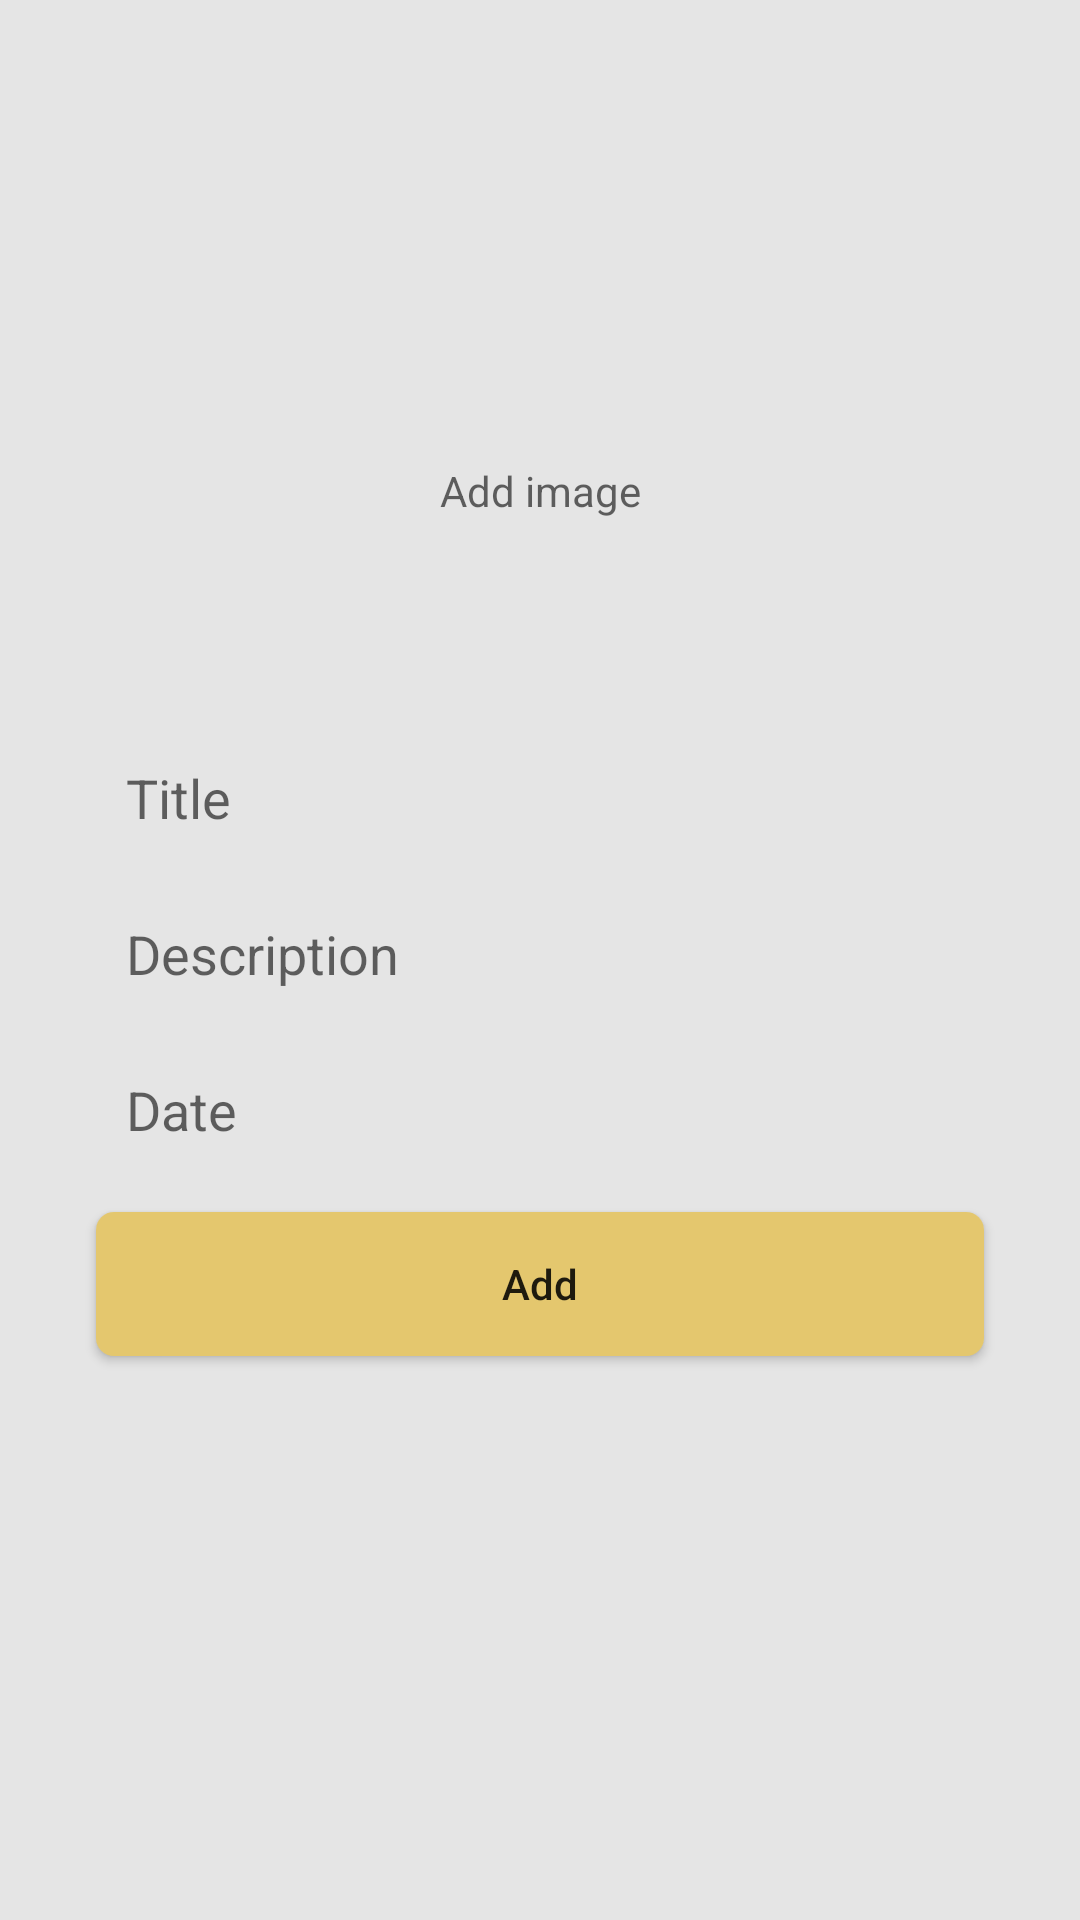

Produce the Android XML layout that renders to this screen, including the resource entries it uses.
<!-- AndroidManifest.xml: application theme Theme.Home2 -->
<!-- res/layout/fragment_add.xml -->
<?xml version="1.0" encoding="utf-8"?>
<androidx.constraintlayout.widget.ConstraintLayout xmlns:android="http://schemas.android.com/apk/res/android"
    xmlns:tools="http://schemas.android.com/tools"
    android:layout_width="match_parent"
    android:layout_height="match_parent"
    android:background="#e5e5e5"
    xmlns:app="http://schemas.android.com/apk/res-auto"
    tools:context=".AddFragment">

    <EditText
        android:padding="10dp"
        android:background="@drawable/bg_edit_text"
        android:id="@+id/desc_edit"
        android:layout_width="match_parent"
        android:layout_height="40dp"
        app:layout_constraintStart_toStartOf="parent"
        app:layout_constraintTop_toTopOf="parent"
        app:layout_constraintBottom_toBottomOf="parent"
        android:layout_marginHorizontal="32dp"
        android:hint="Description"
        android:importantForAutofill="no"
        android:inputType="text" />

    <EditText
        android:padding="10dp"
        android:background="@drawable/bg_edit_text"
        android:id="@+id/title_edit"
        android:layout_width="match_parent"
        android:layout_height="40dp"
        app:layout_constraintBottom_toTopOf="@id/desc_edit"
        android:layout_marginHorizontal="32dp"
        android:hint="Title"
        android:layout_marginVertical="12dp"
        android:importantForAutofill="no"
        android:inputType="text" />

    <EditText
        android:padding="10dp"
        android:background="@drawable/bg_edit_text"
        android:id="@+id/date_edit"
        android:layout_width="match_parent"
        android:layout_height="40dp"
        app:layout_constraintTop_toBottomOf="@id/desc_edit"
        android:layout_marginHorizontal="32dp"
        android:hint="Date"
        android:layout_marginVertical="12dp"
        android:importantForAutofill="no"
        android:inputType="text"
        tools:ignore="TextFields" />

    <Button
        android:background="@drawable/bg_rounded"
        android:id="@+id/btn_add"
        app:layout_constraintTop_toBottomOf="@id/date_edit"
        android:layout_width="match_parent"
        android:layout_marginHorizontal="32dp"
        android:layout_marginVertical="12dp"
        android:layout_height="wrap_content"
        android:text="Add"
        android:textAllCaps="false"/>

    <ImageView
        android:id="@+id/image_global"
        android:layout_width="match_parent"
        android:layout_height="0dp"
        android:layout_marginHorizontal="32dp"
        android:layout_marginTop="32dp"
        android:layout_marginBottom="12dp"
        android:background="@drawable/bg_edit_text"
        android:contentDescription="@string/text"
        app:layout_constraintBottom_toTopOf="@id/title_edit"
        app:layout_constraintTop_toTopOf="parent"
        app:layout_constraintVertical_bias="1.0"
        tools:layout_editor_absoluteX="16dp" />

    <ImageView
        android:id="@+id/icon_for_image"
        android:layout_width="40dp"
        android:layout_height="40dp"
        android:layout_marginTop="32dp"
        app:layout_constraintEnd_toEndOf="parent"
        app:layout_constraintStart_toStartOf="parent"
        android:layout_marginBottom="12dp"
        android:background="@drawable/image"
        android:contentDescription="@string/text"
        app:layout_constraintBottom_toTopOf="@id/title_edit"
        app:layout_constraintTop_toTopOf="parent"
        tools:layout_editor_absoluteX="180dp"
        tools:ignore="MissingConstraints" />

    <TextView
        android:id="@+id/txt"
        android:gravity="center"
        app:layout_constraintTop_toBottomOf="@id/icon_for_image"
        android:layout_width="match_parent"
        android:layout_height="0dp"
        android:hint="Add image"/>

</androidx.constraintlayout.widget.ConstraintLayout>
<!-- resources referenced by this layout -->
<resources>
  <!-- drawable bg_rounded (drawable) -->
  <?xml version="1.0" encoding="utf-8"?>
  <shape xmlns:android="http://schemas.android.com/apk/res/android">
  
      <solid android:color="@color/yellow"/>
      <corners android:radius="6dp"/>
  
  </shape>
  <string name="text">text</string>
  <style name="Theme.Home2" parent="Theme.MaterialComponents.DayNight.NoActionBar.Bridge">
          
          <item name="colorPrimary">@color/purple_500</item>
          <item name="colorPrimaryVariant">@color/purple_700</item>
          <item name="colorOnPrimary">@color/white</item>
          
          <item name="colorSecondary">@color/teal_200</item>
          <item name="colorSecondaryVariant">@color/teal_700</item>
          <item name="colorOnSecondary">@color/black</item>
          
          <item name="android:statusBarColor">?attr/colorPrimaryVariant</item>
          
      </style>
  <color name="yellow">#E4C76E</color>
  <color name="purple_500">#FF6200EE</color>
  <color name="purple_700">#FF3700B3</color>
  <color name="white">#FFFFFFFF</color>
  <color name="teal_200">#FF03DAC5</color>
  <color name="teal_700">#FF018786</color>
  <color name="black">#FF000000</color>
</resources>
